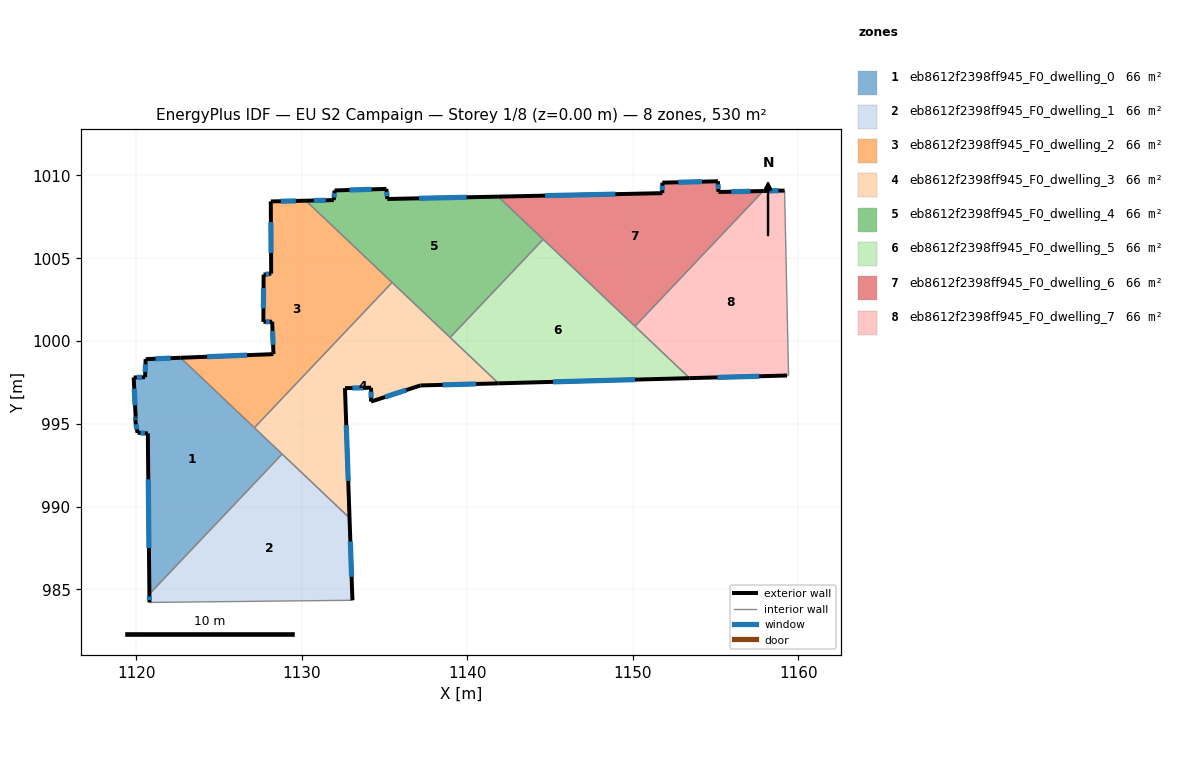
=== STOREY PLAN SPEC (per zone: floor XY polygon, exterior-wall plan segments, windows/doors) ===
zone 1: eb8612f2398ff945_F0_dwelling_0  (66.3 m²)
  floor: (1128.81, 993.17) (1120.79, 984.72) (1120.70, 994.42) (1120.08, 994.46) (1119.94, 995.18) (1119.96, 995.44) (1119.85, 997.80) (1120.53, 997.81) (1120.57, 998.91) (1122.68, 998.99)
  exterior wall: (1119.96, 995.44) – (1119.94, 995.18)  [0.3 m]
    window: (1119.96, 995.37) – (1119.95, 995.25)  [0.1 m²]
  exterior wall: (1119.85, 997.80) – (1119.96, 995.44)  [2.4 m]
    window: (1119.88, 997.13) – (1119.93, 996.12)  [1.3 m²]
  exterior wall: (1120.53, 997.81) – (1119.85, 997.80)  [0.7 m]
    window: (1120.34, 997.81) – (1120.04, 997.80)  [0.4 m²]
  exterior wall: (1120.57, 998.91) – (1120.53, 997.81)  [1.1 m]
    window: (1120.56, 998.59) – (1120.54, 998.13)  [0.6 m²]
  exterior wall: (1122.68, 998.99) – (1120.57, 998.91)  [2.1 m]
    window: (1122.07, 998.97) – (1121.17, 998.93)  [1.2 m²]
  exterior wall: (1120.70, 994.42) – (1120.79, 984.72)  [9.7 m]
    window: (1120.73, 991.65) – (1120.77, 987.49)  [5.3 m²]
  exterior wall: (1120.08, 994.46) – (1120.70, 994.42)  [0.6 m]
    window: (1120.26, 994.45) – (1120.52, 994.43)  [0.3 m²]
  exterior wall: (1119.94, 995.18) – (1120.08, 994.46)  [0.7 m]
    window: (1119.98, 994.97) – (1120.04, 994.66)  [0.4 m²]
  interior walls: 3
zone 2: eb8612f2398ff945_F0_dwelling_1  (66.2 m²)
  floor: (1132.88, 989.31) (1133.06, 984.34) (1120.80, 984.21) (1120.79, 984.72) (1128.81, 993.17)
  exterior wall: (1120.79, 984.72) – (1120.80, 984.21)  [0.5 m]
    window: (1120.80, 984.57) – (1120.80, 984.35)  [0.3 m²]
  exterior wall: (1133.06, 984.34) – (1132.88, 989.31)  [5.0 m]
    window: (1133.01, 985.76) – (1132.93, 987.89)  [2.7 m²]
  interior walls: 3
zone 3: eb8612f2398ff945_F0_dwelling_2  (66.3 m²)
  floor: (1135.46, 1003.54) (1127.14, 994.76) (1122.68, 998.99) (1128.29, 999.21) (1128.21, 1001.17) (1127.68, 1001.16) (1127.69, 1004.01) (1128.15, 1004.07) (1128.13, 1008.43) (1130.25, 1008.48)
  exterior wall: (1128.21, 1001.17) – (1128.29, 999.21)  [2.0 m]
    window: (1128.23, 1000.61) – (1128.27, 999.77)  [1.1 m²]
  exterior wall: (1127.68, 1001.16) – (1128.21, 1001.17)  [0.5 m]
    window: (1127.83, 1001.16) – (1128.06, 1001.17)  [0.3 m²]
  exterior wall: (1127.69, 1004.01) – (1127.68, 1001.16)  [2.9 m]
    window: (1127.69, 1003.20) – (1127.68, 1001.97)  [1.6 m²]
  exterior wall: (1128.15, 1004.07) – (1127.69, 1004.01)  [0.5 m]
    window: (1128.02, 1004.05) – (1127.82, 1004.03)  [0.3 m²]
  exterior wall: (1128.13, 1008.43) – (1128.15, 1004.07)  [4.4 m]
    window: (1128.13, 1007.18) – (1128.14, 1005.32)  [2.4 m²]
  exterior wall: (1130.25, 1008.48) – (1128.13, 1008.43)  [2.1 m]
    window: (1129.64, 1008.46) – (1128.73, 1008.44)  [1.2 m²]
  exterior wall: (1128.29, 999.21) – (1122.68, 998.99)  [5.6 m]
    window: (1126.69, 999.15) – (1124.28, 999.05)  [3.1 m²]
  interior walls: 3
zone 4: eb8612f2398ff945_F0_dwelling_3  (66.3 m²)
  floor: (1141.88, 997.44) (1137.16, 997.32) (1134.18, 996.34) (1134.18, 997.18) (1132.61, 997.15) (1132.88, 989.31) (1127.14, 994.76) (1135.46, 1003.54)
  exterior wall: (1137.16, 997.32) – (1141.88, 997.44)  [4.7 m]
    window: (1138.51, 997.35) – (1140.53, 997.41)  [2.6 m²]
  exterior wall: (1134.18, 996.34) – (1137.16, 997.32)  [3.1 m]
    window: (1135.03, 996.62) – (1136.31, 997.04)  [1.7 m²]
  exterior wall: (1134.18, 997.18) – (1134.18, 996.34)  [0.8 m]
    window: (1134.18, 996.94) – (1134.18, 996.58)  [0.5 m²]
  exterior wall: (1132.61, 997.15) – (1134.18, 997.18)  [1.6 m]
    window: (1133.06, 997.16) – (1133.73, 997.17)  [0.9 m²]
  exterior wall: (1132.88, 989.31) – (1132.61, 997.15)  [7.8 m]
    window: (1132.80, 991.55) – (1132.69, 994.91)  [4.3 m²]
  interior walls: 5
zone 5: eb8612f2398ff945_F0_dwelling_4  (66.3 m²)
  floor: (1141.86, 1008.72) (1144.58, 1006.14) (1138.96, 1000.21) (1130.25, 1008.48) (1131.93, 1008.51) (1131.98, 1009.10) (1135.11, 1009.19) (1135.17, 1008.58)
  exterior wall: (1131.93, 1008.51) – (1130.25, 1008.48)  [1.7 m]
    window: (1131.45, 1008.50) – (1130.73, 1008.49)  [0.9 m²]
  exterior wall: (1131.98, 1009.10) – (1131.93, 1008.51)  [0.6 m]
    window: (1131.97, 1008.93) – (1131.95, 1008.68)  [0.3 m²]
  exterior wall: (1135.11, 1009.19) – (1131.98, 1009.10)  [3.1 m]
    window: (1134.21, 1009.16) – (1132.87, 1009.12)  [1.7 m²]
  exterior wall: (1135.17, 1008.58) – (1135.11, 1009.19)  [0.6 m]
    window: (1135.15, 1008.75) – (1135.12, 1009.01)  [0.3 m²]
  exterior wall: (1141.86, 1008.72) – (1135.17, 1008.58)  [6.7 m]
    window: (1139.95, 1008.68) – (1137.08, 1008.62)  [3.7 m²]
  interior walls: 4
zone 6: eb8612f2398ff945_F0_dwelling_5  (66.2 m²)
  floor: (1153.42, 997.76) (1141.88, 997.44) (1138.96, 1000.21) (1144.58, 1006.14)
  exterior wall: (1141.88, 997.44) – (1153.42, 997.76)  [11.5 m]
    window: (1145.18, 997.53) – (1150.13, 997.67)  [6.4 m²]
  interior walls: 4
zone 7: eb8612f2398ff945_F0_dwelling_6  (66.3 m²)
  floor: (1157.87, 1009.06) (1150.12, 1000.89) (1141.86, 1008.72) (1151.77, 1008.93) (1151.78, 1009.57) (1155.13, 1009.65) (1155.17, 1009.00)
  exterior wall: (1155.17, 1009.00) – (1155.13, 1009.65)  [0.6 m]
    window: (1155.16, 1009.19) – (1155.14, 1009.47)  [0.4 m²]
  exterior wall: (1157.87, 1009.06) – (1155.17, 1009.00)  [2.7 m]
    window: (1157.10, 1009.04) – (1155.94, 1009.02)  [1.5 m²]
  exterior wall: (1151.77, 1008.93) – (1141.86, 1008.72)  [9.9 m]
    window: (1148.94, 1008.87) – (1144.69, 1008.78)  [5.5 m²]
  exterior wall: (1151.78, 1009.57) – (1151.77, 1008.93)  [0.6 m]
    window: (1151.78, 1009.38) – (1151.77, 1009.11)  [0.3 m²]
  exterior wall: (1155.13, 1009.65) – (1151.78, 1009.57)  [3.4 m]
    window: (1154.17, 1009.63) – (1152.74, 1009.59)  [1.8 m²]
  interior walls: 3
zone 8: eb8612f2398ff945_F0_dwelling_7  (66.2 m²)
  floor: (1159.16, 1009.09) (1159.40, 997.92) (1159.31, 997.92) (1153.42, 997.76) (1150.12, 1000.89) (1157.87, 1009.06)
  exterior wall: (1153.42, 997.76) – (1159.31, 997.92)  [5.9 m]
    window: (1155.11, 997.80) – (1157.63, 997.87)  [3.2 m²]
  exterior wall: (1159.16, 1009.09) – (1157.87, 1009.06)  [1.3 m]
    window: (1158.79, 1009.08) – (1158.24, 1009.07)  [0.7 m²]
  interior walls: 4

=== DERIVED (storey summary) ===
Building: EU S2 Campaign
Storey: 1 of 8  (floor level z = 0.00 m)
Storey gross floor area: 530.0 m²
Zones on this storey: 8
  - eb8612f2398ff945_F0_dwelling_0: floor 66.3 m²; exterior wall 17.6 m (52.7 m²); 8 window(s) 9.7 m²; WWR 18.4%
  - eb8612f2398ff945_F0_dwelling_1: floor 66.2 m²; exterior wall 5.5 m (16.4 m²); 2 window(s) 3.0 m²; WWR 18.4%
  - eb8612f2398ff945_F0_dwelling_2: floor 66.3 m²; exterior wall 17.9 m (53.7 m²); 7 window(s) 9.9 m²; WWR 18.4%
  - eb8612f2398ff945_F0_dwelling_3: floor 66.3 m²; exterior wall 18.1 m (54.4 m²); 5 window(s) 10.0 m²; WWR 18.4%
  - eb8612f2398ff945_F0_dwelling_4: floor 66.3 m²; exterior wall 12.7 m (38.1 m²); 5 window(s) 7.0 m²; WWR 18.4%
  - eb8612f2398ff945_F0_dwelling_5: floor 66.2 m²; exterior wall 11.5 m (34.6 m²); 1 window(s) 6.4 m²; WWR 18.4%
  - eb8612f2398ff945_F0_dwelling_6: floor 66.3 m²; exterior wall 17.3 m (51.8 m²); 5 window(s) 9.5 m²; WWR 18.4%
  - eb8612f2398ff945_F0_dwelling_7: floor 66.2 m²; exterior wall 7.2 m (21.5 m²); 2 window(s) 4.0 m²; WWR 18.4%
Zone adjacency (shared interzone walls):
  - eb8612f2398ff945_F0_dwelling_0 ↔ eb8612f2398ff945_F0_dwelling_1
  - eb8612f2398ff945_F0_dwelling_0 ↔ eb8612f2398ff945_F0_dwelling_2
  - eb8612f2398ff945_F0_dwelling_0 ↔ eb8612f2398ff945_F0_dwelling_3
  - eb8612f2398ff945_F0_dwelling_1 ↔ eb8612f2398ff945_F0_dwelling_3
  - eb8612f2398ff945_F0_dwelling_2 ↔ eb8612f2398ff945_F0_dwelling_3
  - eb8612f2398ff945_F0_dwelling_2 ↔ eb8612f2398ff945_F0_dwelling_4
  - eb8612f2398ff945_F0_dwelling_3 ↔ eb8612f2398ff945_F0_dwelling_4
  - eb8612f2398ff945_F0_dwelling_3 ↔ eb8612f2398ff945_F0_dwelling_5
  - eb8612f2398ff945_F0_dwelling_4 ↔ eb8612f2398ff945_F0_dwelling_5
  - eb8612f2398ff945_F0_dwelling_4 ↔ eb8612f2398ff945_F0_dwelling_6
  - eb8612f2398ff945_F0_dwelling_5 ↔ eb8612f2398ff945_F0_dwelling_6
  - eb8612f2398ff945_F0_dwelling_5 ↔ eb8612f2398ff945_F0_dwelling_7
  - eb8612f2398ff945_F0_dwelling_6 ↔ eb8612f2398ff945_F0_dwelling_7